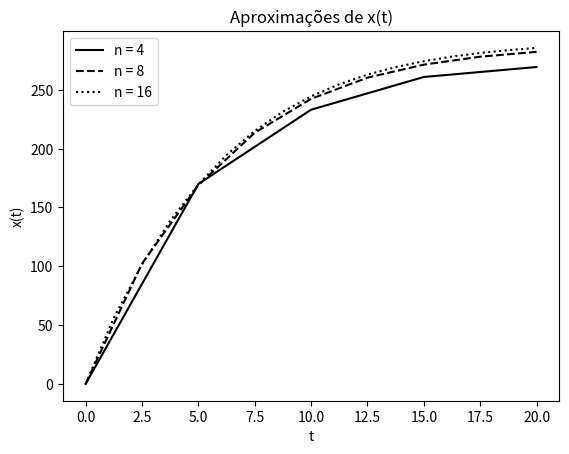
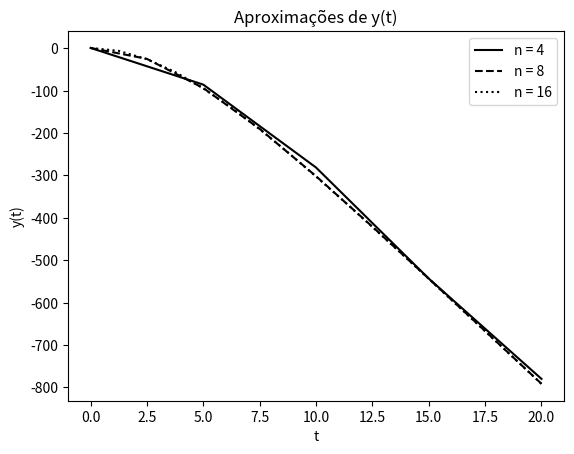
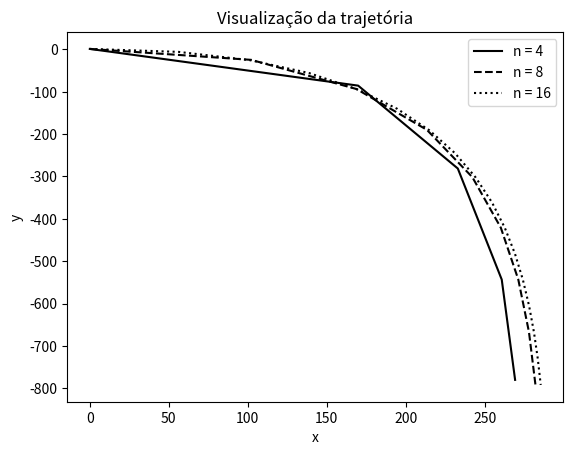
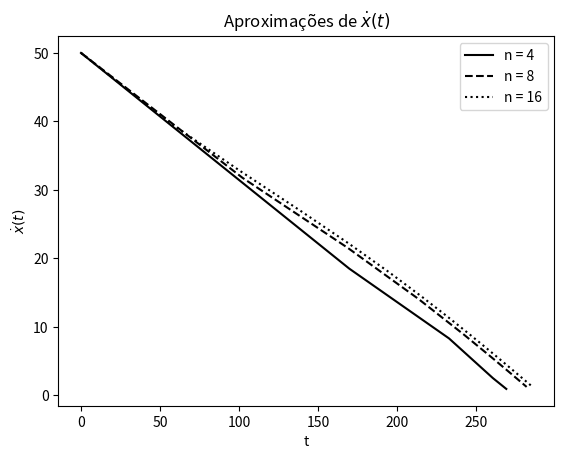
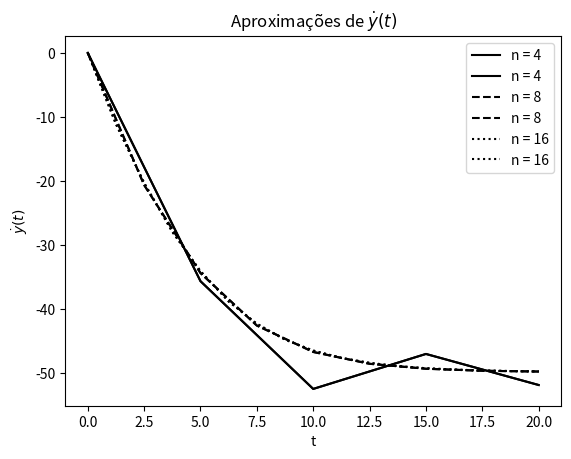

Here is the Python script that generated these plots, in order: (Note: this script raises an exception after producing the figures.)
from decimal import Decimal
import math
import matplotlib.pyplot as plt
import numpy as np

# a equação a ser resolvida é da posição de um corpo em um lancamento oblíquo levando em conta a resistência do ar
# x'' = -(k.x'.sqrt(x'^2+y'^2))/m
# y'' = -g -(k.y'.sqrt(x'^2 + y'^2))/m
#
# y0 = x -> f = y2
# y1 = y -> f = y3
# y2 = x' -> f = -u.y2.sqrt(y2^2 + y3^2)
# y3 = y' -> f = -g -u.y3.sqrt(y2^2 + y3^2)


class ImplicitTrapezium():

    # função de discretização local que retorna um numpy array
    # onde o primeiro indice representa x' e o segundo, y'
    def f(self, t, y):
        g = 9.8 # gravidade
        k = 0.82 * 1.28 * 0.00006 / 2 # c . p . A / 2
        m = 0.008 # massa
        u = k/m # mi
        return np.array([y[2], y[3], -u*y[2]*math.sqrt((y[2]**2 + y[3]**2)), -g - u*y[3]*math.sqrt((y[2]**2 + y[3]**2))])

    # implementação do método de aproximações sucessivas
    def SAM(self, t, dt, y):
        diff = 10 # diferença inicial entre cada iteração
        i = 0 # variável de contagem de iterações

        # root -> raiz a ser achada; o valor abaixo é o chute inicial
        root = y + (dt/2) * (self.f(t, y) + self.f(t + dt, y))

        # a cada loop faz Xn+1 = phi(Xn)
        while i < 10 and diff > 0.0001:
            prev_root = root
            root = y + (dt/2) * (self.f(t, y) + self.f(t + dt, root))
            diff = np.linalg.norm(root - prev_root)
            i += 1
        return root

    # implementacao do metodo spline cubica
    def interpolate_cubic_spline(self, x, y, target):
        n = len(x)
        if n != len(y):
            raise ValueError("Os arrays de entrada devem ter o mesmo tamanho.")
        
        # Encontre os índices do intervalo que contém o ponto de interesse.
        i = np.searchsorted(x, target)
        if i == 0:
            i = 1
        elif i == n:
            i = n - 1
        
        # Use os pontos vizinhos para construir a spline cúbica.
        x0, x1, x2, x3 = x[i-1:i+3]
        y0, y1, y2, y3 = y[i-1:i+3]
        
        h1 = x1 - x0
        h2 = x2 - x1
        h3 = x3 - x2
        
        d1 = (y1 - y0) / h1
        d2 = (y2 - y1) / h2
        d3 = (y3 - y2) / h3
        
        a = d1
        b = ((d2 - d1) / h2) - ((d1 - d3) / h3)
        c = (((d1 - d2) / h2) * h2 + ((d1 - 2*d2 + d3) / (h3**2)) * (h2**2)) / h2
        d = (((d1 - d2) / (h2**2)) * h2 + ((2*d1 - 5*d2 + 4*d3 - d3) / (h3**3)) * (h2**3)) / h2
        
        t = target - x1
        return y1 + a*t + b*(t**2) + c*(t**3) + d*(t**4)

    # formata os números para printagem da tabela
    def formatNumber(self, n):
        if n == -1:
            return "----------"
        return str("{:.5E}".format(Decimal(n)))

    def calculate_points(self, y0, t0, tf, ini_n, end_n, r):
        # conta as iterações (pra cada iteração, um n)
        iteration = 0

        # guarda o n de cada iteração
        n = np.zeros((int(math.log(end_n/ini_n, r)) + 1))

        # guarda o dt de cada iteração
        dt = np.zeros((int(math.log(end_n/ini_n, r)) + 1))

        # guarda o erro de cada iteração
        error = np.zeros((int(math.log(end_n/ini_n, r)) + 1))

        # guarda o p de cada iteração
        p = np.zeros((int(math.log(end_n/ini_n, r)) + 1))

        # guarda o último y de cada iteração
        final_y = np.zeros((int(math.log(end_n/ini_n, r)) + 1, len(y0)))

        iter_n = ini_n # inicialização do primeiro n de iteração
        iter_dt = (tf - t0)/iter_n #  inicialização do primeiro dt de iteração


        while iter_n <= end_n:
            y = np.zeros((iter_n + 1, len(y0))) # vetor com os valores de y em cada ponto
            t = np.zeros((iter_n + 1,)) #vetor com os valores de t em cada ponto
            y[0] = y0 # colocando os valores iniciais de y
            t[0] = t0 # colocando os valores iniciais de t
            index = 1 # index = 1, pois no index = 0 temos y0 e t0

            while index <= iter_n:
                t[index] = t[index - 1] + iter_dt # Tk+1 = Tk + dt

                # usando o Método das Aproximações Sucessivas para calcular
                # Yk+1
                y[index] = self.SAM(t[index - 1], iter_dt, y[index - 1])

                index += 1 # ir pro próximo ponto

            n[iteration] = iter_n # adicionando o n da iteração ao vetor
            dt[iteration] = iter_dt # adicionando o dt da iteração ao vetor
            final_y[iteration] = y[-1] # adicionando o ultimo y da iteração ao vetor

            # só calcular o erro se tiver y_final passado
            if iteration > 0:
                error[iteration] = abs(np.linalg.norm(final_y[iteration - 1]) -
                                   np.linalg.norm(final_y[iteration]))/3
            # -1 -> valor inválido
            else:
                error[iteration] = -1

            # vai pro próximo n
            iteration += 1

            # definindo o estilo de linha pra cada n na plotagem do gráfico
            if iter_n <= 16:
                linestyle = ''
                if iter_n == 4:
                    linestyle = 'solid'
                elif iter_n == 8:
                    linestyle = 'dashed'
                else:
                    linestyle = 'dotted'

                # plotagem do gráfico
                plt.figure(0)
                plt.xlabel('t')
                plt.ylabel("x(t)")
                plt.title("Aproximações de x(t)")

                plt.plot(t, y[:, 0], linestyle=linestyle, color='k',
                         label = 'n = ' + str(iter_n))

                plt.figure(1)
                plt.xlabel('t')
                plt.ylabel("y(t)")
                plt.title('Aproximações de y(t)')

                plt.plot(t, y[:, 1], linestyle=linestyle, color='k',
                         label = 'n = ' + str(iter_n))

                plt.figure(2)
                plt.xlabel('x')
                plt.ylabel("y")
                plt.title('Visualização da trajetória')

                plt.plot(y[:, 0], y[:, 1], linestyle=linestyle, color='k',
                         label = 'n = ' + str(iter_n))

                plt.figure(3)
                plt.xlabel('t')
                plt.ylabel(r"$\dot{x}(t)$")
                plt.title(r"Aproximações de $\dot{x}(t)$")

                plt.plot(y[:, 0], y[:, 2], linestyle=linestyle, color='k',
                         label = 'n = ' + str(iter_n))

                plt.figure(4)
                plt.xlabel('t')
                plt.ylabel(r"$\dot{y}(t)$")
                plt.title(r"Aproximações de $\dot{y}(t)$")

                plt.plot(t, y[:, 3], linestyle=linestyle, color='k',
                         label = 'n = ' + str(iter_n))

                plt.plot(t, y[:, 3], linestyle=linestyle, color='k',
                         label = 'n = ' + str(iter_n))

            iter_n *= r # atualizando n para a próxima iteração
            iter_dt /= r # atualizando dt para a próxima iteração


        # calculando os ps ao final de tudo
        for i in range(0, len(n) - 1):
            if i > 1:
                p[i] = abs(math.log(float(error[i])/float(error[i+1]), r))
            else:
                p[i] = -1

         #printando tabela
        for i in range(0, len(n) - 1):
            print(str(n[i]) + " & " + self.formatNumber(dt[i]) + " & " +
                self.formatNumber(error[i]) + " & " +  self.formatNumber(p[i]) +
                   " \\\\" + "\n")

        plt.figure(0)
        plt.legend(loc='best')
        plt.figure(1)
        plt.legend(loc='best')
        plt.figure(2)
        plt.legend(loc='best')
        plt.figure(3)
        plt.legend(loc='best')
        plt.figure(4)
        plt.legend(loc='best')
        plt.show()
        x = int(input("Escolha uma distancia x para saber o valor de y correspondente "))
        print(self.interpolate_cubic_spline(y[:,0], y[:,1], x))


a = ImplicitTrapezium()

a.calculate_points([0, 1, 50, 0], 0, 20, 4, 16384 * 2, 2)
